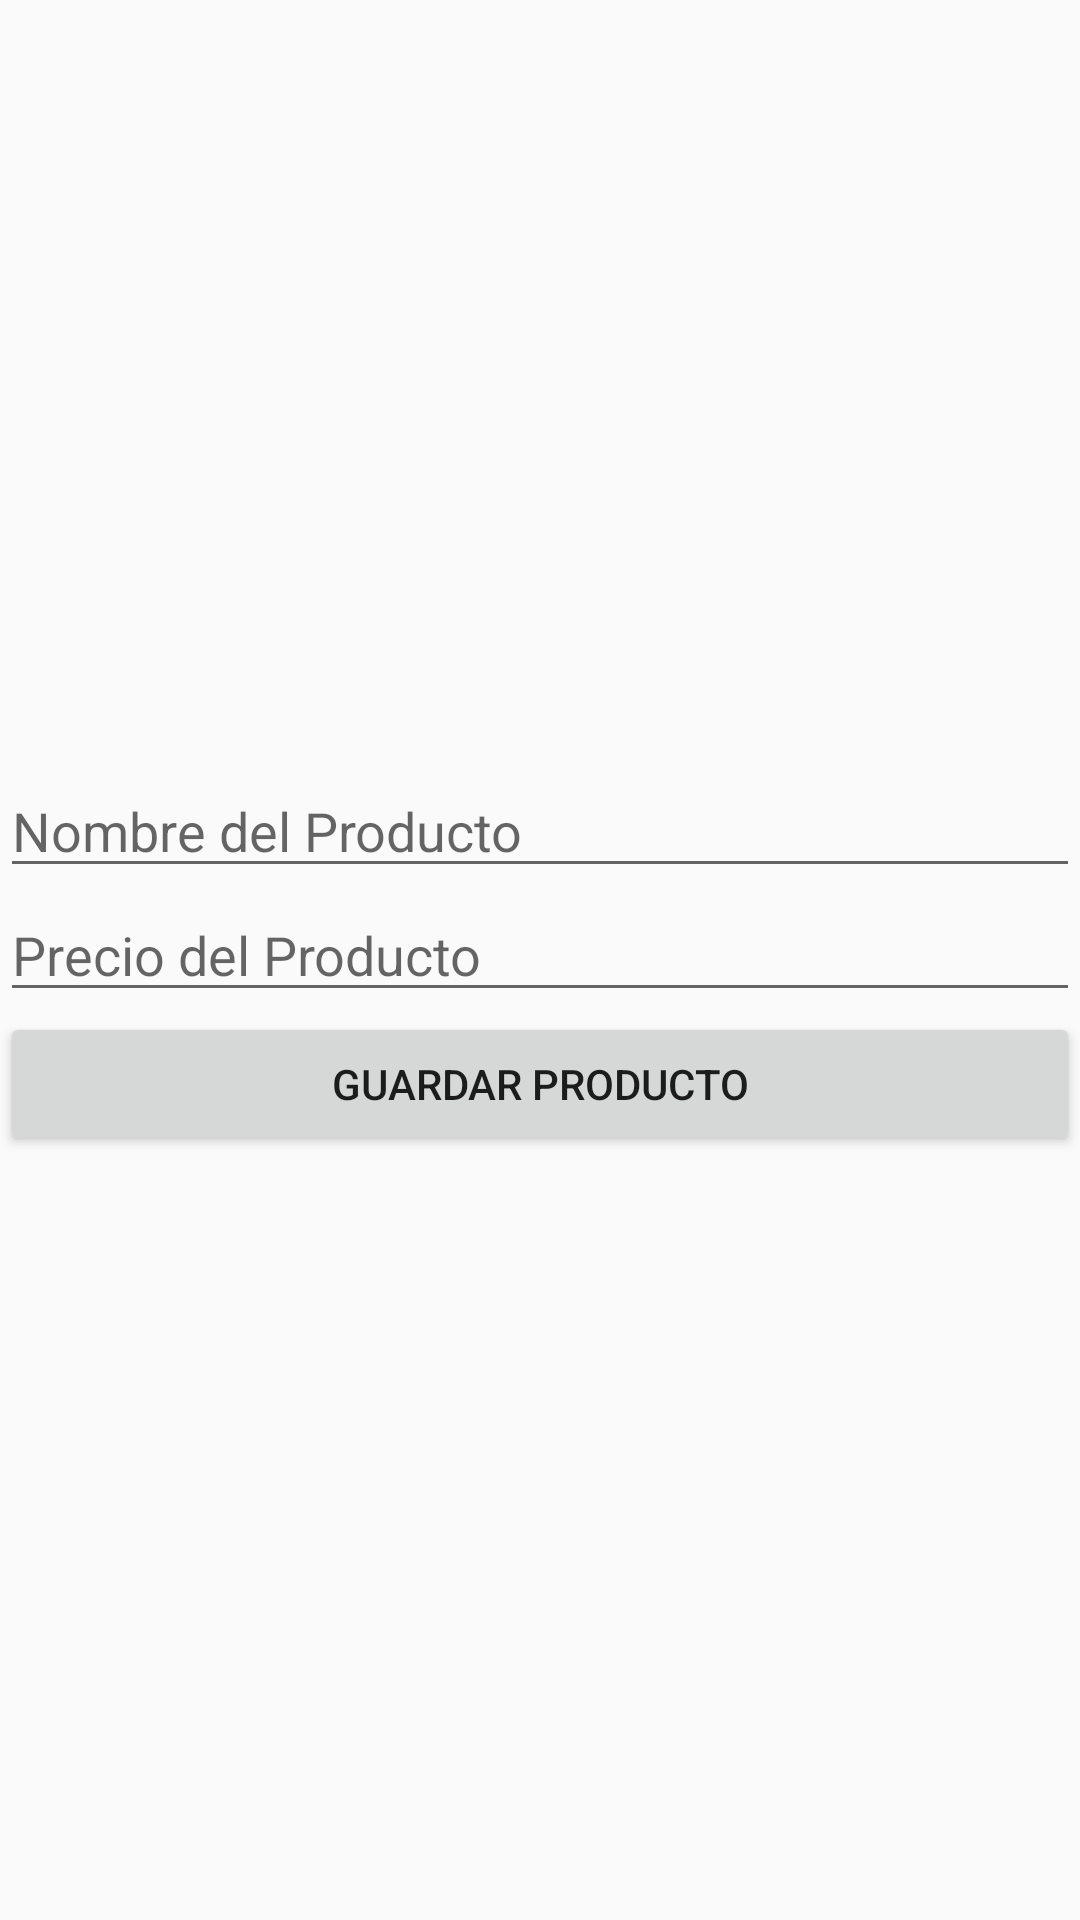

This screen was rendered from an Android layout file. Write that file and the resources it references.
<!-- AndroidManifest.xml: application theme Theme.Firecash -->
<!-- res/layout/activity_agregar_producto.xml -->
<LinearLayout xmlns:android="http://schemas.android.com/apk/res/android"
    xmlns:tools="http://schemas.android.com/tools"
    android:layout_width="match_parent"
    android:layout_height="match_parent"
    android:orientation="vertical"
    android:gravity="center"
    tools:context=".AgregarProductoActivity">

    
    <EditText
        android:id="@+id/campo_nombre_producto"
        android:layout_width="match_parent"
        android:layout_height="wrap_content"
        android:hint="Nombre del Producto" />

    
    <EditText
        android:id="@+id/campo_precio_producto"
        android:layout_width="match_parent"
        android:layout_height="wrap_content"
        android:hint="Precio del Producto"
        android:inputType="numberDecimal" />

    
    <Button
        android:id="@+id/boton_guardar_producto"
        style="@style/RedButton"
        android:layout_width="match_parent"
        android:layout_height="wrap_content"
        android:text="Guardar Producto" />
</LinearLayout>
<!-- resources referenced by this layout -->
<resources>
  <style name="Theme.Firecash" parent="android:Theme.Material.Light.NoActionBar" />
</resources>
